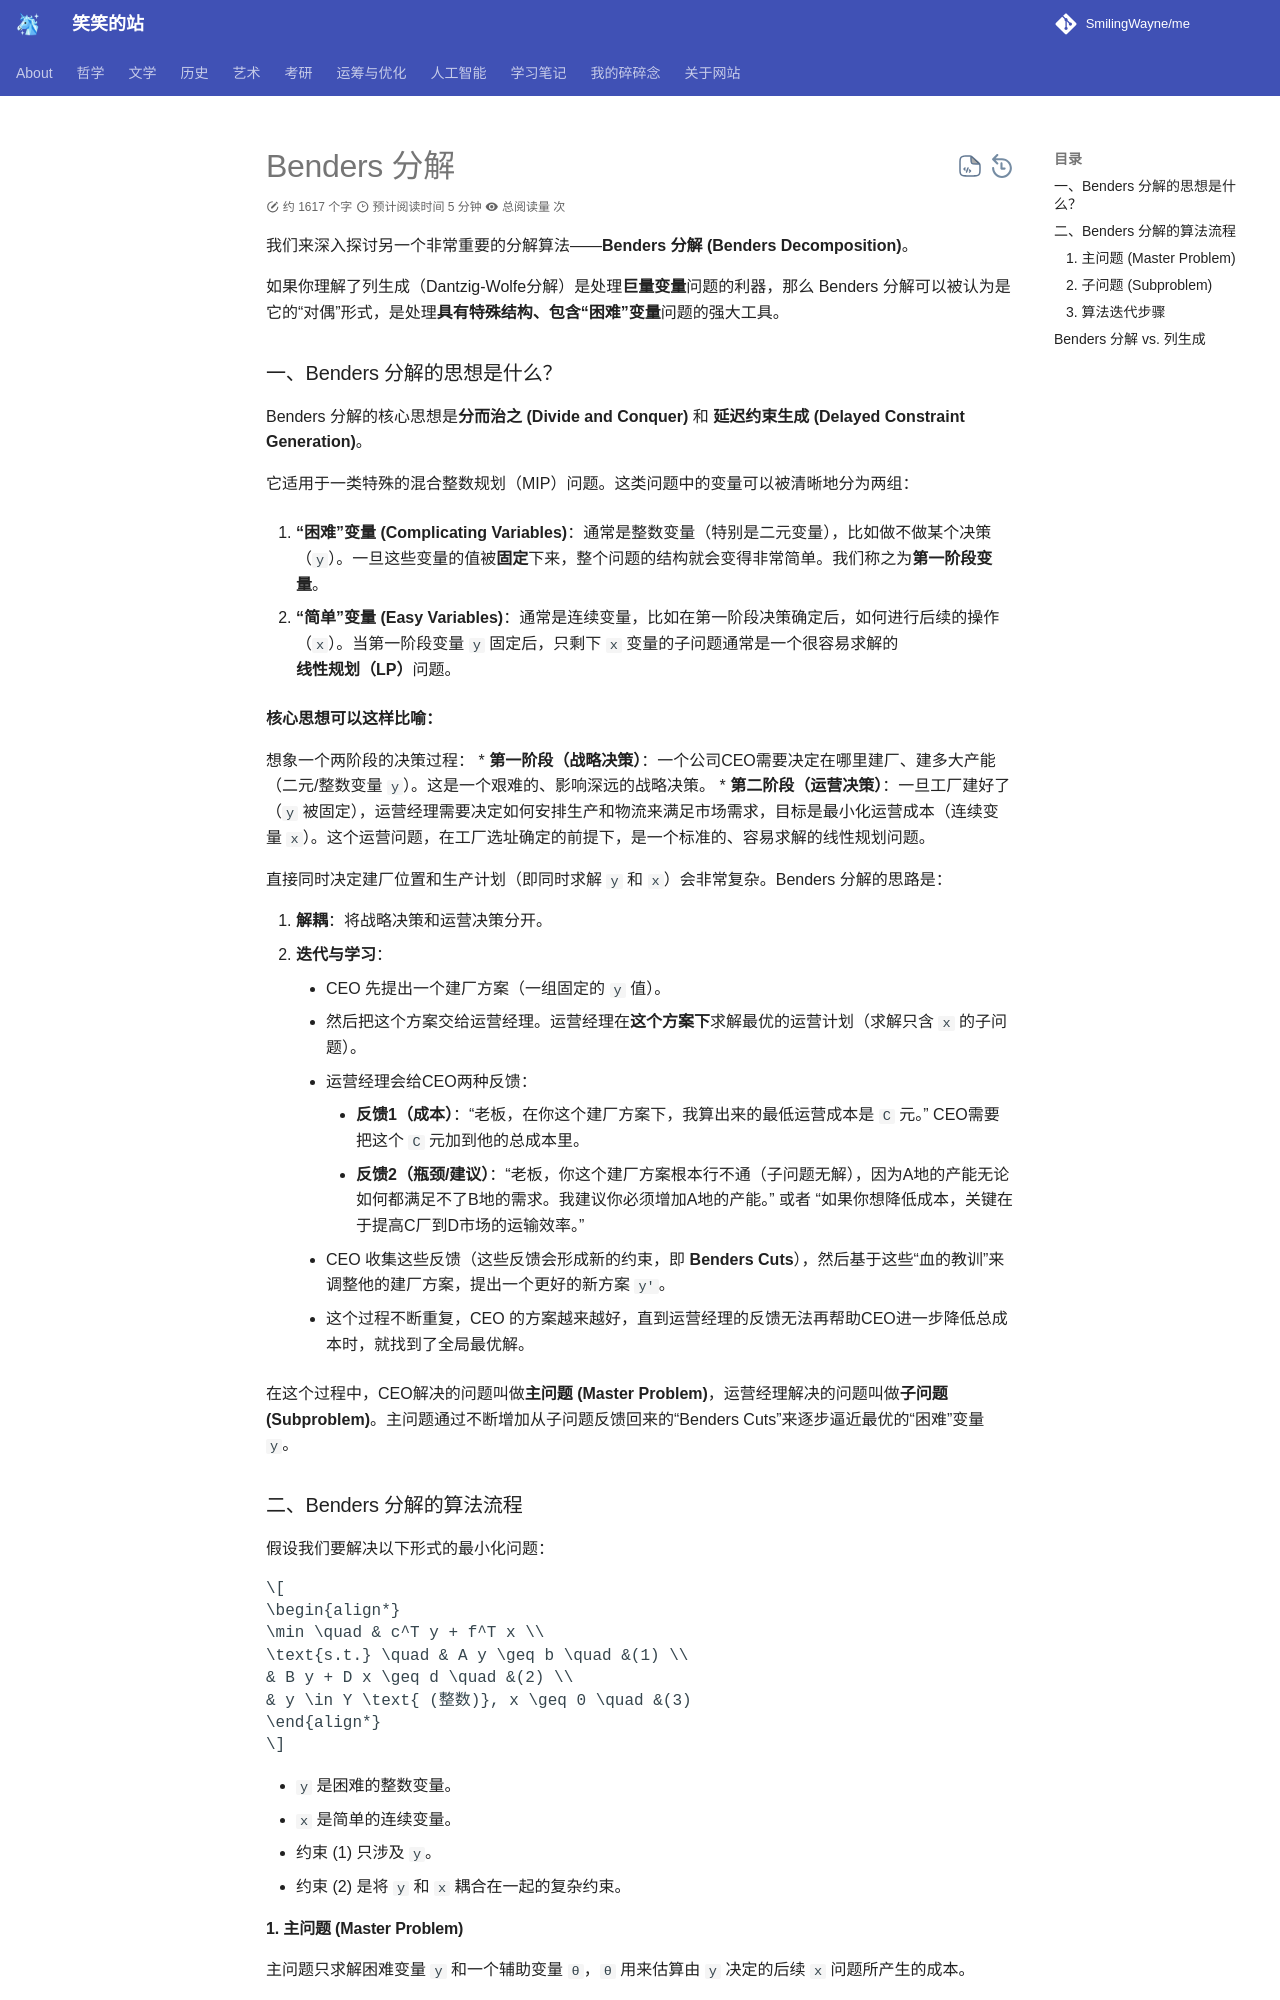

repository: SmilingWayne/me · page: OROpt/OR/BendersDcpt/index.html · generator: mkdocs

# Benders 分解

我们来深入探讨另一个非常重要的分解算法——**Benders 分解 (Benders Decomposition)**。

如果你理解了列生成（Dantzig-Wolfe分解）是处理**巨量变量**问题的利器，那么 Benders 分解可以被认为是它的“对偶”形式，是处理**具有特殊结构、包含“困难”变量**问题的强大工具。

### 一、Benders 分解的思想是什么？

Benders 分解的核心思想是**分而治之 (Divide and Conquer)** 和 **延迟约束生成 (Delayed Constraint Generation)**。

它适用于一类特殊的混合整数规划（MIP）问题。这类问题中的变量可以被清晰地分为两组：

1.  **“困难”变量 (Complicating Variables)**：通常是整数变量（特别是二元变量），比如做不做某个决策（`y`）。一旦这些变量的值被**固定**下来，整个问题的结构就会变得非常简单。我们称之为**第一阶段变量**。

2.  **“简单”变量 (Easy Variables)**：通常是连续变量，比如在第一阶段决策确定后，如何进行后续的操作（`x`）。当第一阶段变量 `y` 固定后，只剩下 `x` 变量的子问题通常是一个很容易求解的**线性规划（LP）**问题。

**核心思想可以这样比喻：**

想象一个两阶段的决策过程：
*   **第一阶段（战略决策）**：一个公司CEO需要决定在哪里建厂、建多大产能（二元/整数变量 `y`）。这是一个艰难的、影响深远的战略决策。
*   **第二阶段（运营决策）**：一旦工厂建好了（`y` 被固定），运营经理需要决定如何安排生产和物流来满足市场需求，目标是最小化运营成本（连续变量 `x`）。这个运营问题，在工厂选址确定的前提下，是一个标准的、容易求解的线性规划问题。

直接同时决定建厂位置和生产计划（即同时求解 `y` 和 `x`）会非常复杂。Benders 分解的思路是：

1.  **解耦**：将战略决策和运营决策分开。
2.  **迭代与学习**：
    *   CEO 先提出一个建厂方案（一组固定的 `y` 值）。
    *   然后把这个方案交给运营经理。运营经理在**这个方案下**求解最优的运营计划（求解只含 `x` 的子问题）。
    *   运营经理会给CEO两种反馈：
        *   **反馈1（成本）**：“老板，在你这个建厂方案下，我算出来的最低运营成本是 `C` 元。” CEO需要把这个 `C` 元加到他的总成本里。
        *   **反馈2（瓶颈/建议）**：“老板，你这个建厂方案根本行不通（子问题无解），因为A地的产能无论如何都满足不了B地的需求。我建议你必须增加A地的产能。” 或者 “如果你想降低成本，关键在于提高C厂到D市场的运输效率。”

    *   CEO 收集这些反馈（这些反馈会形成新的约束，即 **Benders Cuts**），然后基于这些“血的教训”来调整他的建厂方案，提出一个更好的新方案 `y'`。
    *   这个过程不断重复，CEO 的方案越来越好，直到运营经理的反馈无法再帮助CEO进一步降低总成本时，就找到了全局最优解。

在这个过程中，CEO解决的问题叫做**主问题 (Master Problem)**，运营经理解决的问题叫做**子问题 (Subproblem)**。主问题通过不断增加从子问题反馈回来的“Benders Cuts”来逐步逼近最优的“困难”变量 `y`。

### 二、Benders 分解的算法流程

假设我们要解决以下形式的最小化问题：

$$
\begin{align*}
\min \quad & c^T y + f^T x \\
\text{s.t.} \quad & A y \geq b \quad &(1) \\
& B y + D x \geq d \quad &(2) \\
& y \in Y \text{ (整数)}, x \geq 0 \quad &(3)
\end{align*}
$$

*   `y` 是困难的整数变量。
*   `x` 是简单的连续变量。
*   约束 (1) 只涉及 `y`。
*   约束 (2) 是将 `y` 和 `x` 耦合在一起的复杂约束。

#### 1. 主问题 (Master Problem)

主问题只求解困难变量 `y` 和一个辅助变量 `θ`，`θ` 用来估算由 `y` 决定的后续 `x` 问题所产生的成本。

**初始主问题 (Iteration 1):**

$$
\begin{align*}
\min \quad & c^T y + \theta \\
\text{s.t.} \quad & A y \geq b \\
& \theta \geq L \quad (\text{L是一个足够小的数，比如负无穷}) \\
& y \in Y
\end{align*}
$$
